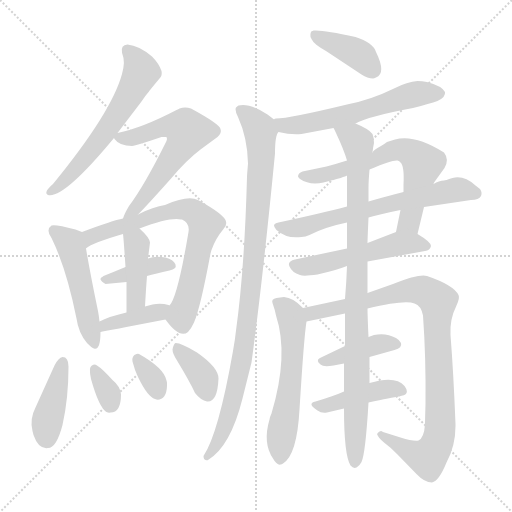
t = 0.00 s
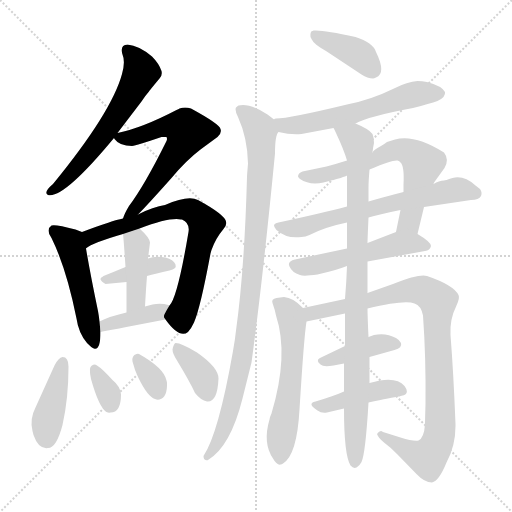
t = 3.10 s
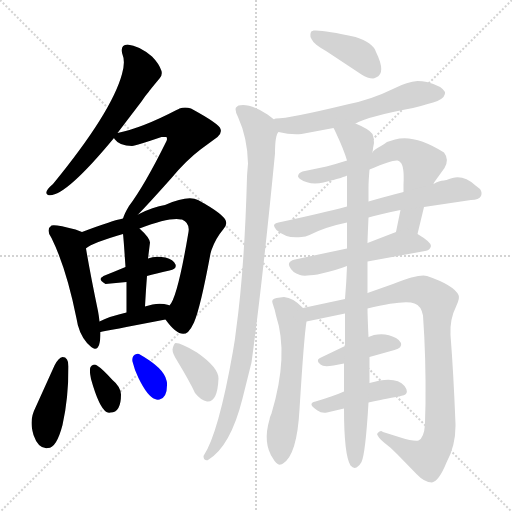
t = 6.19 s
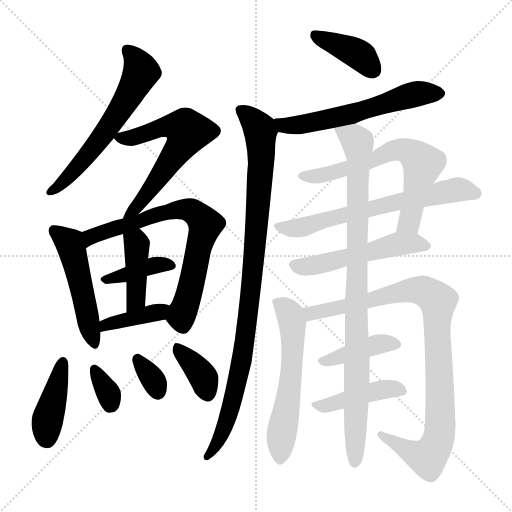
t = 9.29 s
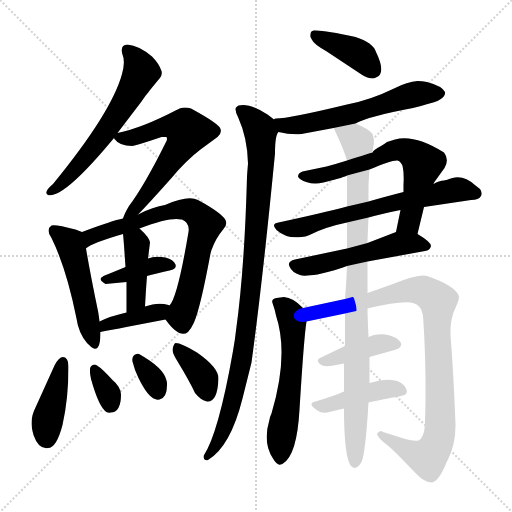
t = 12.38 s
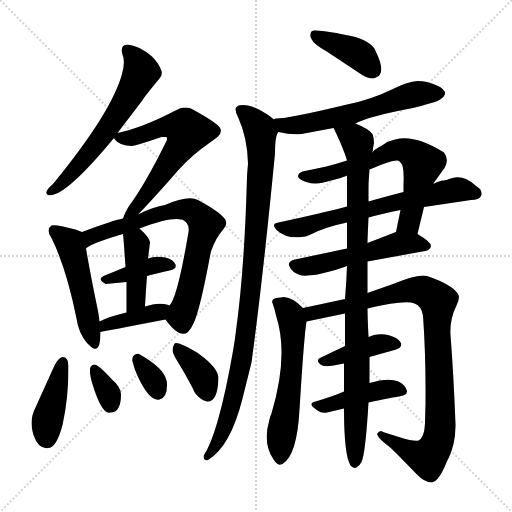
t = 15.48 s

The animated SVG that drew these frames (rendered in a browser with its animation timeline set to each time). Animation: 22 CSS @keyframes rules; one cycle of 15.48 s.

<svg version="1.1" viewBox="0 0 1024 1024" xmlns="http://www.w3.org/2000/svg">
  <g stroke="lightgray" stroke-dasharray="1,1" stroke-width="1" transform="scale(4, 4)">
    <line x1="0" y1="0" x2="256" y2="256"></line>
    <line x1="256" y1="0" x2="0" y2="256"></line>
    <line x1="128" y1="0" x2="128" y2="256"></line>
    <line x1="0" y1="128" x2="256" y2="128"></line>
  </g>
<g transform="scale(1, -1) translate(0, -900)">
   <style type="text/css">
    @keyframes keyframes0 {
      from {
       stroke: blue;
       stroke-dashoffset: 613;
       stroke-width: 128;
       }
       67% {
       animation-timing-function: step-end;
       stroke: blue;
       stroke-dashoffset: 0;
       stroke-width: 128;
       }
       to {
       stroke: black;
       stroke-width: 1024;
       }
       }
       #make-me-a-hanzi-animation-0 {
         animation: keyframes0 0.748861s both;
         animation-delay: 0.000000s;
         animation-timing-function: linear;
       }
    @keyframes keyframes1 {
      from {
       stroke: blue;
       stroke-dashoffset: 614;
       stroke-width: 128;
       }
       67% {
       animation-timing-function: step-end;
       stroke: blue;
       stroke-dashoffset: 0;
       stroke-width: 128;
       }
       to {
       stroke: black;
       stroke-width: 1024;
       }
       }
       #make-me-a-hanzi-animation-1 {
         animation: keyframes1 0.749674s both;
         animation-delay: 0.748861s;
         animation-timing-function: linear;
       }
    @keyframes keyframes2 {
      from {
       stroke: blue;
       stroke-dashoffset: 506;
       stroke-width: 128;
       }
       62% {
       animation-timing-function: step-end;
       stroke: blue;
       stroke-dashoffset: 0;
       stroke-width: 128;
       }
       to {
       stroke: black;
       stroke-width: 1024;
       }
       }
       #make-me-a-hanzi-animation-2 {
         animation: keyframes2 0.661784s both;
         animation-delay: 1.498535s;
         animation-timing-function: linear;
       }
    @keyframes keyframes3 {
      from {
       stroke: blue;
       stroke-dashoffset: 732;
       stroke-width: 128;
       }
       70% {
       animation-timing-function: step-end;
       stroke: blue;
       stroke-dashoffset: 0;
       stroke-width: 128;
       }
       to {
       stroke: black;
       stroke-width: 1024;
       }
       }
       #make-me-a-hanzi-animation-3 {
         animation: keyframes3 0.845703s both;
         animation-delay: 2.160319s;
         animation-timing-function: linear;
       }
    @keyframes keyframes4 {
      from {
       stroke: blue;
       stroke-dashoffset: 388;
       stroke-width: 128;
       }
       56% {
       animation-timing-function: step-end;
       stroke: blue;
       stroke-dashoffset: 0;
       stroke-width: 128;
       }
       to {
       stroke: black;
       stroke-width: 1024;
       }
       }
       #make-me-a-hanzi-animation-4 {
         animation: keyframes4 0.565755s both;
         animation-delay: 3.006022s;
         animation-timing-function: linear;
       }
    @keyframes keyframes5 {
      from {
       stroke: blue;
       stroke-dashoffset: 417;
       stroke-width: 128;
       }
       58% {
       animation-timing-function: step-end;
       stroke: blue;
       stroke-dashoffset: 0;
       stroke-width: 128;
       }
       to {
       stroke: black;
       stroke-width: 1024;
       }
       }
       #make-me-a-hanzi-animation-5 {
         animation: keyframes5 0.589355s both;
         animation-delay: 3.571777s;
         animation-timing-function: linear;
       }
    @keyframes keyframes6 {
      from {
       stroke: blue;
       stroke-dashoffset: 396;
       stroke-width: 128;
       }
       56% {
       animation-timing-function: step-end;
       stroke: blue;
       stroke-dashoffset: 0;
       stroke-width: 128;
       }
       to {
       stroke: black;
       stroke-width: 1024;
       }
       }
       #make-me-a-hanzi-animation-6 {
         animation: keyframes6 0.572266s both;
         animation-delay: 4.161133s;
         animation-timing-function: linear;
       }
    @keyframes keyframes7 {
      from {
       stroke: blue;
       stroke-dashoffset: 412;
       stroke-width: 128;
       }
       57% {
       animation-timing-function: step-end;
       stroke: blue;
       stroke-dashoffset: 0;
       stroke-width: 128;
       }
       to {
       stroke: black;
       stroke-width: 1024;
       }
       }
       #make-me-a-hanzi-animation-7 {
         animation: keyframes7 0.585286s both;
         animation-delay: 4.733398s;
         animation-timing-function: linear;
       }
    @keyframes keyframes8 {
      from {
       stroke: blue;
       stroke-dashoffset: 339;
       stroke-width: 128;
       }
       52% {
       animation-timing-function: step-end;
       stroke: blue;
       stroke-dashoffset: 0;
       stroke-width: 128;
       }
       to {
       stroke: black;
       stroke-width: 1024;
       }
       }
       #make-me-a-hanzi-animation-8 {
         animation: keyframes8 0.525879s both;
         animation-delay: 5.318685s;
         animation-timing-function: linear;
       }
    @keyframes keyframes9 {
      from {
       stroke: blue;
       stroke-dashoffset: 333;
       stroke-width: 128;
       }
       52% {
       animation-timing-function: step-end;
       stroke: blue;
       stroke-dashoffset: 0;
       stroke-width: 128;
       }
       to {
       stroke: black;
       stroke-width: 1024;
       }
       }
       #make-me-a-hanzi-animation-9 {
         animation: keyframes9 0.520996s both;
         animation-delay: 5.844564s;
         animation-timing-function: linear;
       }
    @keyframes keyframes10 {
      from {
       stroke: blue;
       stroke-dashoffset: 369;
       stroke-width: 128;
       }
       55% {
       animation-timing-function: step-end;
       stroke: blue;
       stroke-dashoffset: 0;
       stroke-width: 128;
       }
       to {
       stroke: black;
       stroke-width: 1024;
       }
       }
       #make-me-a-hanzi-animation-10 {
         animation: keyframes10 0.550293s both;
         animation-delay: 6.365560s;
         animation-timing-function: linear;
       }
    @keyframes keyframes11 {
      from {
       stroke: blue;
       stroke-dashoffset: 396;
       stroke-width: 128;
       }
       56% {
       animation-timing-function: step-end;
       stroke: blue;
       stroke-dashoffset: 0;
       stroke-width: 128;
       }
       to {
       stroke: black;
       stroke-width: 1024;
       }
       }
       #make-me-a-hanzi-animation-11 {
         animation: keyframes11 0.572266s both;
         animation-delay: 6.915853s;
         animation-timing-function: linear;
       }
    @keyframes keyframes12 {
      from {
       stroke: blue;
       stroke-dashoffset: 593;
       stroke-width: 128;
       }
       66% {
       animation-timing-function: step-end;
       stroke: blue;
       stroke-dashoffset: 0;
       stroke-width: 128;
       }
       to {
       stroke: black;
       stroke-width: 1024;
       }
       }
       #make-me-a-hanzi-animation-12 {
         animation: keyframes12 0.732585s both;
         animation-delay: 7.488118s;
         animation-timing-function: linear;
       }
    @keyframes keyframes13 {
      from {
       stroke: blue;
       stroke-dashoffset: 984;
       stroke-width: 128;
       }
       76% {
       animation-timing-function: step-end;
       stroke: blue;
       stroke-dashoffset: 0;
       stroke-width: 128;
       }
       to {
       stroke: black;
       stroke-width: 1024;
       }
       }
       #make-me-a-hanzi-animation-13 {
         animation: keyframes13 1.050781s both;
         animation-delay: 8.220703s;
         animation-timing-function: linear;
       }
    @keyframes keyframes14 {
      from {
       stroke: blue;
       stroke-dashoffset: 660;
       stroke-width: 128;
       }
       68% {
       animation-timing-function: step-end;
       stroke: blue;
       stroke-dashoffset: 0;
       stroke-width: 128;
       }
       to {
       stroke: black;
       stroke-width: 1024;
       }
       }
       #make-me-a-hanzi-animation-14 {
         animation: keyframes14 0.787109s both;
         animation-delay: 9.271484s;
         animation-timing-function: linear;
       }
    @keyframes keyframes15 {
      from {
       stroke: blue;
       stroke-dashoffset: 659;
       stroke-width: 128;
       }
       68% {
       animation-timing-function: step-end;
       stroke: blue;
       stroke-dashoffset: 0;
       stroke-width: 128;
       }
       to {
       stroke: black;
       stroke-width: 1024;
       }
       }
       #make-me-a-hanzi-animation-15 {
         animation: keyframes15 0.786296s both;
         animation-delay: 10.058594s;
         animation-timing-function: linear;
       }
    @keyframes keyframes16 {
      from {
       stroke: blue;
       stroke-dashoffset: 528;
       stroke-width: 128;
       }
       63% {
       animation-timing-function: step-end;
       stroke: blue;
       stroke-dashoffset: 0;
       stroke-width: 128;
       }
       to {
       stroke: black;
       stroke-width: 1024;
       }
       }
       #make-me-a-hanzi-animation-16 {
         animation: keyframes16 0.679688s both;
         animation-delay: 10.844889s;
         animation-timing-function: linear;
       }
    @keyframes keyframes17 {
      from {
       stroke: blue;
       stroke-dashoffset: 578;
       stroke-width: 128;
       }
       65% {
       animation-timing-function: step-end;
       stroke: blue;
       stroke-dashoffset: 0;
       stroke-width: 128;
       }
       to {
       stroke: black;
       stroke-width: 1024;
       }
       }
       #make-me-a-hanzi-animation-17 {
         animation: keyframes17 0.720378s both;
         animation-delay: 11.524577s;
         animation-timing-function: linear;
       }
    @keyframes keyframes18 {
      from {
       stroke: blue;
       stroke-dashoffset: 957;
       stroke-width: 128;
       }
       76% {
       animation-timing-function: step-end;
       stroke: blue;
       stroke-dashoffset: 0;
       stroke-width: 128;
       }
       to {
       stroke: black;
       stroke-width: 1024;
       }
       }
       #make-me-a-hanzi-animation-18 {
         animation: keyframes18 1.028809s both;
         animation-delay: 12.244954s;
         animation-timing-function: linear;
       }
    @keyframes keyframes19 {
      from {
       stroke: blue;
       stroke-dashoffset: 408;
       stroke-width: 128;
       }
       57% {
       animation-timing-function: step-end;
       stroke: blue;
       stroke-dashoffset: 0;
       stroke-width: 128;
       }
       to {
       stroke: black;
       stroke-width: 1024;
       }
       }
       #make-me-a-hanzi-animation-19 {
         animation: keyframes19 0.582031s both;
         animation-delay: 13.273763s;
         animation-timing-function: linear;
       }
    @keyframes keyframes20 {
      from {
       stroke: blue;
       stroke-dashoffset: 433;
       stroke-width: 128;
       }
       58% {
       animation-timing-function: step-end;
       stroke: blue;
       stroke-dashoffset: 0;
       stroke-width: 128;
       }
       to {
       stroke: black;
       stroke-width: 1024;
       }
       }
       #make-me-a-hanzi-animation-20 {
         animation: keyframes20 0.602376s both;
         animation-delay: 13.855794s;
         animation-timing-function: linear;
       }
    @keyframes keyframes21 {
      from {
       stroke: blue;
       stroke-dashoffset: 942;
       stroke-width: 128;
       }
       75% {
       animation-timing-function: step-end;
       stroke: blue;
       stroke-dashoffset: 0;
       stroke-width: 128;
       }
       to {
       stroke: black;
       stroke-width: 1024;
       }
       }
       #make-me-a-hanzi-animation-21 {
         animation: keyframes21 1.016602s both;
         animation-delay: 14.458171s;
         animation-timing-function: linear;
       }
</style>
<path d="M 235.0 634.0 L 283.0 697.0 Q 290.0 708.0 298.0 717.0 Q 299.0 719.0 319.0 743.0 Q 325.0 749.0 323.0 758.0 Q 318.0 773.0 304.0 787.0 Q 278.0 809.0 255.0 811.0 Q 241.0 810.0 244.0 795.0 Q 244.0 794.0 245.0 791.0 Q 251.0 777.0 244.0 752.0 Q 223.0 675.0 106.0 532.0 Q 86.0 515.0 96.0 510.0 Q 127.0 502.0 228.0 624.0 L 235.0 634.0 Z" fill="lightgray"></path> 
<path d="M 264.0 608.0 Q 273.0 609.0 323.0 626.0 L 333.0 626.0 Q 335.0 622.0 333.0 618.0 Q 289.0 529.0 258.0 488.0 Q 249.0 473.0 246.0 463.0 C 235.0 435.0 255.0 449.0 276.0 471.0 Q 294.0 489.0 343.0 544.0 Q 372.0 579.0 401.0 601.0 L 435.0 626.0 Q 444.0 634.0 441.0 642.0 Q 439.0 652.0 382.0 683.0 Q 370.0 687.0 359.0 683.0 Q 357.0 682.0 353.0 680.0 Q 284.0 644.0 235.0 634.0 C 222.0 631.0 222.0 631.0 228.0 624.0 L 229.0 622.0 Q 239.0 608.0 264.0 608.0 Z" fill="lightgray"></path> 
<path d="M 164.0 436.0 Q 160.0 438.0 151.0 441.0 Q 110.0 452.0 103.0 449.0 Q 91.0 441.0 103.0 424.0 Q 133.0 363.0 153.0 263.0 Q 157.0 234.0 174.0 214.0 Q 184.0 204.0 188.0 203.0 Q 201.0 199.0 201.0 236.0 L 199.0 257.0 Q 198.0 267.0 196.0 278.0 Q 180.0 355.0 172.0 403.0 C 167.0 433.0 167.0 435.0 164.0 436.0 Z" fill="lightgray"></path> 
<path d="M 246.0 463.0 Q 225.0 459.0 164.0 436.0 C 136.0 426.0 146.0 387.0 172.0 403.0 Q 172.0 404.0 173.0 404.0 Q 184.0 414.0 246.0 432.0 L 279.0 443.0 Q 340.0 466.0 362.0 461.0 L 364.0 461.0 Q 380.0 454.0 377.0 436.0 Q 355.0 305.0 339.0 289.0 C 326.0 267.0 326.0 267.0 331.0 261.0 Q 359.0 222.0 376.0 236.0 Q 382.0 242.0 388.0 255.0 Q 401.0 285.0 421.0 393.0 L 423.0 400.0 Q 431.0 423.0 447.0 442.0 Q 454.0 449.0 452.0 457.0 Q 449.0 471.0 396.0 500.0 Q 376.0 510.0 330.0 490.0 Q 307.0 487.0 276.0 471.0 L 246.0 463.0 Z" fill="lightgray"></path> 
<path d="M 294.0 348.0 Q 311.0 353.0 339.0 359.0 Q 354.0 362.0 351.0 371.0 Q 347.0 381.0 331.0 385.0 Q 310.0 389.0 296.0 383.0 L 251.0 366.0 Q 227.0 356.0 207.0 348.0 Q 206.0 348.0 206.0 347.0 Q 194.0 342.0 211.0 332.0 L 253.0 336.0 L 294.0 348.0 Z" fill="lightgray"></path> 
<path d="M 290.0 287.0 Q 292.0 323.0 294.0 348.0 L 296.0 383.0 L 300.0 415.0 Q 299.0 425.0 279.0 443.0 C 257.0 463.0 243.0 462.0 246.0 432.0 Q 247.0 426.0 251.0 366.0 L 253.0 336.0 Q 253.0 307.0 253.0 275.0 C 253.0 245.0 288.0 257.0 290.0 287.0 Z" fill="lightgray"></path> 
<path d="M 201.0 236.0 Q 211.0 238.0 331.0 261.0 C 360.0 267.0 367.0 279.0 339.0 289.0 Q 338.0 290.0 337.0 290.0 Q 322.0 294.0 305.0 291.0 L 290.0 287.0 L 253.0 275.0 Q 221.0 268.0 199.0 257.0 C 172.0 244.0 172.0 230.0 201.0 236.0 Z" fill="lightgray"></path> 
<path d="M 137.0 167.0 Q 137.0 186.0 125.0 186.0 Q 117.0 185.0 109.0 169.0 L 71.0 85.0 Q 59.0 62.0 65.0 38.0 L 67.0 30.0 Q 77.0 1.0 96.0 4.0 Q 113.0 4.0 125.0 50.0 Q 137.0 103.0 137.0 167.0 Z" fill="lightgray"></path> 
<path d="M 213.0 76.0 Q 217.0 74.0 221.0 75.0 Q 242.0 75.0 242.0 111.0 Q 241.0 127.0 225.0 140.0 Q 204.0 163.0 194.0 169.0 Q 192.0 171.0 188.0 171.0 Q 178.0 169.0 180.0 155.0 Q 180.0 153.0 182.0 142.0 Q 198.0 85.0 213.0 76.0 Z" fill="lightgray"></path> 
<path d="M 310.0 102.0 Q 314.0 100.0 319.0 101.0 Q 335.0 105.0 334.0 134.0 Q 334.0 136.0 333.0 139.0 Q 328.0 164.0 278.0 192.0 Q 276.0 193.0 273.0 192.0 Q 263.0 189.0 265.0 177.0 Q 269.0 160.0 277.0 144.0 Q 295.0 107.0 310.0 102.0 Z" fill="lightgray"></path> 
<path d="M 351.0 214.0 Q 347.0 212.0 345.0 201.0 Q 345.0 193.0 354.0 179.0 Q 380.0 136.0 390.0 114.0 Q 402.0 99.0 414.0 97.0 Q 435.0 95.0 437.0 143.0 Q 437.0 165.0 394.0 195.0 Q 363.0 214.0 351.0 214.0 Z" fill="lightgray"></path> 
<path d="M 652.0 798.0 L 723.0 751.0 Q 735.0 743.0 746.0 743.0 Q 748.0 743.0 752.0 745.0 Q 773.0 753.0 752.0 796.0 Q 746.0 815.0 711.0 826.0 Q 645.0 841.0 627.0 839.0 Q 625.0 838.0 624.0 838.0 Q 620.0 836.0 621.0 826.0 L 623.0 822.0 Q 627.0 812.0 652.0 798.0 Z" fill="lightgray"></path> 
<path d="M 711.0 653.0 Q 735.0 667.0 826.0 684.0 Q 860.0 693.0 875.0 698.0 Q 892.0 706.0 890.0 716.0 Q 884.0 728.0 854.0 736.0 Q 844.0 738.0 835.0 738.0 Q 815.0 737.0 788.0 723.0 Q 741.0 700.0 694.0 691.0 Q 578.0 663.0 552.0 663.0 Q 549.0 663.0 548.0 661.0 C 519.0 655.0 528.0 642.0 557.0 636.0 Q 582.0 630.0 603.0 632.0 L 667.0 644.0 L 711.0 653.0 Z" fill="lightgray"></path> 
<path d="M 548.0 661.0 Q 543.0 665.0 535.0 671.0 Q 498.0 695.0 477.0 689.0 Q 474.0 687.0 472.0 685.0 Q 469.0 680.0 476.0 666.0 Q 495.0 624.0 496.0 573.0 Q 494.0 549.0 494.0 546.0 Q 489.0 361.0 472.0 239.0 Q 470.0 220.0 466.0 198.0 Q 437.0 33.0 407.0 -12.0 Q 407.0 -19.0 411.0 -20.0 Q 415.0 -21.0 416.0 -20.0 Q 461.0 7.0 485.0 103.0 L 503.0 175.0 Q 525.0 336.0 550.0 593.0 Q 550.0 630.0 557.0 636.0 C 561.0 651.0 561.0 651.0 548.0 661.0 Z" fill="lightgray"></path> 
<path d="M 867.0 532.0 Q 868.0 536.0 871.0 539.0 L 889.0 564.0 Q 899.0 581.0 888.0 595.0 Q 829.0 632.0 790.0 621.0 L 774.0 616.0 Q 769.0 612.0 762.0 608.0 Q 746.0 600.0 745.0 595.0 C 745.0 595.0 723.0 588.0 694.0 579.0 Q 672.0 572.0 653.0 567.0 L 605.0 557.0 Q 596.0 554.0 596.0 547.0 Q 597.0 545.0 600.0 542.0 Q 619.0 529.0 647.0 535.0 Q 648.0 536.0 651.0 536.0 Q 690.0 546.0 694.0 549.0 L 739.0 561.0 Q 786.0 581.0 795.0 579.0 Q 799.0 578.0 801.0 575.0 Q 809.0 568.0 807.0 530.0 L 807.0 516.0 L 801.0 480.0 Q 794.0 446.0 792.0 436.0 C 786.0 407.0 828.0 403.0 835.0 432.0 Q 843.0 465.0 848.0 486.0 L 867.0 532.0 Z" fill="lightgray"></path> 
<path d="M 694.0 487.0 Q 645.0 474.0 557.0 455.0 Q 545.0 453.0 549.0 446.0 Q 550.0 444.0 553.0 440.0 Q 573.0 422.0 603.0 426.0 Q 611.0 426.0 619.0 430.0 Q 650.0 446.0 694.0 455.0 L 737.0 465.0 Q 756.0 471.0 801.0 480.0 L 848.0 486.0 L 942.0 500.0 Q 958.0 500.0 962.0 508.0 Q 965.0 515.0 960.0 522.0 L 951.0 529.0 Q 928.0 550.0 905.0 544.0 Q 890.0 539.0 888.0 539.0 Q 878.0 539.0 867.0 532.0 L 807.0 516.0 Q 768.0 506.0 737.0 497.0 L 694.0 487.0 Z" fill="lightgray"></path> 
<path d="M 694.0 403.0 L 590.0 381.0 Q 574.0 377.0 579.0 367.0 Q 584.0 355.0 600.0 350.0 Q 607.0 347.0 635.0 351.0 Q 678.0 361.0 694.0 368.0 L 735.0 377.0 L 850.0 398.0 Q 860.0 399.0 862.0 408.0 Q 862.0 416.0 835.0 432.0 C 814.0 445.0 814.0 445.0 792.0 436.0 L 735.0 414.0 L 694.0 403.0 Z" fill="lightgray"></path> 
<path d="M 606.0 284.0 Q 586.0 305.0 568.0 306.0 L 553.0 304.0 Q 542.0 302.0 545.0 294.0 Q 550.0 280.0 552.0 269.0 Q 578.0 190.0 543.0 73.0 Q 540.0 67.0 539.0 61.0 Q 525.0 14.0 546.0 -17.0 Q 554.0 -31.0 561.0 -29.0 Q 564.0 -29.0 566.0 -27.0 Q 594.0 -10.0 599.0 81.0 Q 608.0 227.0 613.0 257.0 C 615.0 275.0 615.0 275.0 606.0 284.0 Z" fill="lightgray"></path> 
<path d="M 690.0 302.0 L 606.0 284.0 C 577.0 278.0 584.0 251.0 613.0 257.0 L 690.0 273.0 L 735.0 283.0 Q 810.0 301.0 829.0 293.0 Q 842.0 289.0 846.0 269.0 Q 852.0 185.0 851.0 92.0 Q 850.0 56.0 850.0 51.0 Q 848.0 24.0 837.0 19.0 Q 827.0 17.0 801.0 25.0 L 766.0 36.0 Q 763.0 38.0 762.0 38.0 Q 758.0 38.0 754.0 32.0 Q 756.0 25.0 768.0 15.0 Q 783.0 4.0 795.0 -9.0 L 833.0 -48.0 Q 849.0 -65.0 864.0 -65.0 Q 878.0 -62.0 893.0 -25.0 Q 911.0 8.0 911.0 48.0 L 911.0 52.0 Q 907.0 154.0 901.0 230.0 Q 899.0 261.0 913.0 289.0 Q 920.0 304.0 917.0 310.0 Q 907.0 330.0 854.0 348.0 Q 839.0 353.0 786.0 332.0 L 735.0 314.0 L 690.0 302.0 Z" fill="lightgray"></path> 
<path d="M 690.0 208.0 L 642.0 185.0 Q 633.0 182.0 637.0 175.0 L 641.0 171.0 Q 647.0 165.0 667.0 169.0 L 688.0 173.0 L 739.0 186.0 L 789.0 200.0 Q 805.0 204.0 802.0 214.0 Q 799.0 220.0 792.0 224.0 Q 772.0 235.0 748.0 230.0 L 737.0 226.0 L 690.0 208.0 Z" fill="lightgray"></path> 
<path d="M 688.0 117.0 Q 668.0 108.0 631.0 97.0 Q 613.0 93.0 635.0 79.0 Q 643.0 73.0 654.0 75.0 L 688.0 83.0 L 737.0 95.0 Q 784.0 105.0 798.0 107.0 Q 799.0 107.0 801.0 108.0 Q 817.0 110.0 813.0 121.0 Q 812.0 124.0 809.0 128.0 Q 791.0 150.0 739.0 134.0 L 688.0 117.0 Z" fill="lightgray"></path> 
<path d="M 745.0 595.0 Q 746.0 605.0 748.0 614.0 Q 748.0 624.0 745.0 632.0 Q 738.0 642.0 711.0 653.0 C 684.0 666.0 654.0 671.0 667.0 644.0 Q 669.0 641.0 672.0 634.0 Q 688.0 600.0 694.0 579.0 L 694.0 549.0 L 694.0 487.0 L 694.0 455.0 Q 694.0 410.0 694.0 403.0 L 694.0 368.0 Q 693.0 338.0 690.0 302.0 L 690.0 273.0 Q 690.0 246.0 690.0 208.0 L 688.0 173.0 Q 688.0 148.0 688.0 117.0 L 688.0 83.0 Q 688.0 -10.0 701.0 -31.0 Q 707.0 -38.0 713.0 -35.0 Q 719.0 -32.0 723.0 -24.0 Q 731.0 -7.0 737.0 95.0 L 739.0 134.0 L 739.0 186.0 L 737.0 226.0 Q 735.0 268.0 735.0 283.0 L 735.0 314.0 L 735.0 377.0 L 735.0 414.0 Q 735.0 420.0 737.0 465.0 L 737.0 497.0 Q 737.0 510.0 737.0 525.0 Q 737.0 537.0 739.0 561.0 L 745.0 595.0 Z" fill="lightgray"></path> 
      <clipPath id="make-me-a-hanzi-clip-0">
      <path d="M 235.0 634.0 L 283.0 697.0 Q 290.0 708.0 298.0 717.0 Q 299.0 719.0 319.0 743.0 Q 325.0 749.0 323.0 758.0 Q 318.0 773.0 304.0 787.0 Q 278.0 809.0 255.0 811.0 Q 241.0 810.0 244.0 795.0 Q 244.0 794.0 245.0 791.0 Q 251.0 777.0 244.0 752.0 Q 223.0 675.0 106.0 532.0 Q 86.0 515.0 96.0 510.0 Q 127.0 502.0 228.0 624.0 L 235.0 634.0 Z" fill="lightgray"></path>
      </clipPath>
      <path clip-path="url(#make-me-a-hanzi-clip-0)" d="M 254.0 800.0 L 279.0 767.0 L 278.0 746.0 L 205.0 625.0 L 147.0 557.0 L 99.0 515.0 " fill="none" id="make-me-a-hanzi-animation-0" stroke-dasharray="485 970" stroke-linecap="round"></path>

      <clipPath id="make-me-a-hanzi-clip-1">
      <path d="M 264.0 608.0 Q 273.0 609.0 323.0 626.0 L 333.0 626.0 Q 335.0 622.0 333.0 618.0 Q 289.0 529.0 258.0 488.0 Q 249.0 473.0 246.0 463.0 C 235.0 435.0 255.0 449.0 276.0 471.0 Q 294.0 489.0 343.0 544.0 Q 372.0 579.0 401.0 601.0 L 435.0 626.0 Q 444.0 634.0 441.0 642.0 Q 439.0 652.0 382.0 683.0 Q 370.0 687.0 359.0 683.0 Q 357.0 682.0 353.0 680.0 Q 284.0 644.0 235.0 634.0 C 222.0 631.0 222.0 631.0 228.0 624.0 L 229.0 622.0 Q 239.0 608.0 264.0 608.0 Z" fill="lightgray"></path>
      </clipPath>
      <path clip-path="url(#make-me-a-hanzi-clip-1)" d="M 235.0 626.0 L 264.0 624.0 L 337.0 649.0 L 359.0 647.0 L 376.0 637.0 L 311.0 534.0 L 253.0 467.0 " fill="none" id="make-me-a-hanzi-animation-1" stroke-dasharray="486 972" stroke-linecap="round"></path>

      <clipPath id="make-me-a-hanzi-clip-2">
      <path d="M 164.0 436.0 Q 160.0 438.0 151.0 441.0 Q 110.0 452.0 103.0 449.0 Q 91.0 441.0 103.0 424.0 Q 133.0 363.0 153.0 263.0 Q 157.0 234.0 174.0 214.0 Q 184.0 204.0 188.0 203.0 Q 201.0 199.0 201.0 236.0 L 199.0 257.0 Q 198.0 267.0 196.0 278.0 Q 180.0 355.0 172.0 403.0 C 167.0 433.0 167.0 435.0 164.0 436.0 Z" fill="lightgray"></path>
      </clipPath>
      <path clip-path="url(#make-me-a-hanzi-clip-2)" d="M 107.0 440.0 L 140.0 413.0 L 190.0 212.0 " fill="none" id="make-me-a-hanzi-animation-2" stroke-dasharray="378 756" stroke-linecap="round"></path>

      <clipPath id="make-me-a-hanzi-clip-3">
      <path d="M 246.0 463.0 Q 225.0 459.0 164.0 436.0 C 136.0 426.0 146.0 387.0 172.0 403.0 Q 172.0 404.0 173.0 404.0 Q 184.0 414.0 246.0 432.0 L 279.0 443.0 Q 340.0 466.0 362.0 461.0 L 364.0 461.0 Q 380.0 454.0 377.0 436.0 Q 355.0 305.0 339.0 289.0 C 326.0 267.0 326.0 267.0 331.0 261.0 Q 359.0 222.0 376.0 236.0 Q 382.0 242.0 388.0 255.0 Q 401.0 285.0 421.0 393.0 L 423.0 400.0 Q 431.0 423.0 447.0 442.0 Q 454.0 449.0 452.0 457.0 Q 449.0 471.0 396.0 500.0 Q 376.0 510.0 330.0 490.0 Q 307.0 487.0 276.0 471.0 L 246.0 463.0 Z" fill="lightgray"></path>
      </clipPath>
      <path clip-path="url(#make-me-a-hanzi-clip-3)" d="M 174.0 410.0 L 182.0 427.0 L 196.0 433.0 L 327.0 474.0 L 372.0 481.0 L 393.0 472.0 L 410.0 451.0 L 382.0 326.0 L 362.0 267.0 L 366.0 249.0 " fill="none" id="make-me-a-hanzi-animation-3" stroke-dasharray="604 1208" stroke-linecap="round"></path>

      <clipPath id="make-me-a-hanzi-clip-4">
      <path d="M 294.0 348.0 Q 311.0 353.0 339.0 359.0 Q 354.0 362.0 351.0 371.0 Q 347.0 381.0 331.0 385.0 Q 310.0 389.0 296.0 383.0 L 251.0 366.0 Q 227.0 356.0 207.0 348.0 Q 206.0 348.0 206.0 347.0 Q 194.0 342.0 211.0 332.0 L 253.0 336.0 L 294.0 348.0 Z" fill="lightgray"></path>
      </clipPath>
      <path clip-path="url(#make-me-a-hanzi-clip-4)" d="M 213.0 341.0 L 306.0 369.0 L 341.0 369.0 " fill="none" id="make-me-a-hanzi-animation-4" stroke-dasharray="260 520" stroke-linecap="round"></path>

      <clipPath id="make-me-a-hanzi-clip-5">
      <path d="M 290.0 287.0 Q 292.0 323.0 294.0 348.0 L 296.0 383.0 L 300.0 415.0 Q 299.0 425.0 279.0 443.0 C 257.0 463.0 243.0 462.0 246.0 432.0 Q 247.0 426.0 251.0 366.0 L 253.0 336.0 Q 253.0 307.0 253.0 275.0 C 253.0 245.0 288.0 257.0 290.0 287.0 Z" fill="lightgray"></path>
      </clipPath>
      <path clip-path="url(#make-me-a-hanzi-clip-5)" d="M 253.0 430.0 L 274.0 412.0 L 272.0 313.0 L 267.0 294.0 L 257.0 283.0 " fill="none" id="make-me-a-hanzi-animation-5" stroke-dasharray="289 578" stroke-linecap="round"></path>

      <clipPath id="make-me-a-hanzi-clip-6">
      <path d="M 201.0 236.0 Q 211.0 238.0 331.0 261.0 C 360.0 267.0 367.0 279.0 339.0 289.0 Q 338.0 290.0 337.0 290.0 Q 322.0 294.0 305.0 291.0 L 290.0 287.0 L 253.0 275.0 Q 221.0 268.0 199.0 257.0 C 172.0 244.0 172.0 230.0 201.0 236.0 Z" fill="lightgray"></path>
      </clipPath>
      <path clip-path="url(#make-me-a-hanzi-clip-6)" d="M 202.0 241.0 L 221.0 253.0 L 335.0 283.0 " fill="none" id="make-me-a-hanzi-animation-6" stroke-dasharray="268 536" stroke-linecap="round"></path>

      <clipPath id="make-me-a-hanzi-clip-7">
      <path d="M 137.0 167.0 Q 137.0 186.0 125.0 186.0 Q 117.0 185.0 109.0 169.0 L 71.0 85.0 Q 59.0 62.0 65.0 38.0 L 67.0 30.0 Q 77.0 1.0 96.0 4.0 Q 113.0 4.0 125.0 50.0 Q 137.0 103.0 137.0 167.0 Z" fill="lightgray"></path>
      </clipPath>
      <path clip-path="url(#make-me-a-hanzi-clip-7)" d="M 126.0 176.0 L 94.0 58.0 L 94.0 24.0 " fill="none" id="make-me-a-hanzi-animation-7" stroke-dasharray="284 568" stroke-linecap="round"></path>

      <clipPath id="make-me-a-hanzi-clip-8">
      <path d="M 213.0 76.0 Q 217.0 74.0 221.0 75.0 Q 242.0 75.0 242.0 111.0 Q 241.0 127.0 225.0 140.0 Q 204.0 163.0 194.0 169.0 Q 192.0 171.0 188.0 171.0 Q 178.0 169.0 180.0 155.0 Q 180.0 153.0 182.0 142.0 Q 198.0 85.0 213.0 76.0 Z" fill="lightgray"></path>
      </clipPath>
      <path clip-path="url(#make-me-a-hanzi-clip-8)" d="M 189.0 163.0 L 217.0 114.0 L 219.0 88.0 " fill="none" id="make-me-a-hanzi-animation-8" stroke-dasharray="211 422" stroke-linecap="round"></path>

      <clipPath id="make-me-a-hanzi-clip-9">
      <path d="M 310.0 102.0 Q 314.0 100.0 319.0 101.0 Q 335.0 105.0 334.0 134.0 Q 334.0 136.0 333.0 139.0 Q 328.0 164.0 278.0 192.0 Q 276.0 193.0 273.0 192.0 Q 263.0 189.0 265.0 177.0 Q 269.0 160.0 277.0 144.0 Q 295.0 107.0 310.0 102.0 Z" fill="lightgray"></path>
      </clipPath>
      <path clip-path="url(#make-me-a-hanzi-clip-9)" d="M 276.0 181.0 L 306.0 141.0 L 316.0 116.0 " fill="none" id="make-me-a-hanzi-animation-9" stroke-dasharray="205 410" stroke-linecap="round"></path>

      <clipPath id="make-me-a-hanzi-clip-10">
      <path d="M 351.0 214.0 Q 347.0 212.0 345.0 201.0 Q 345.0 193.0 354.0 179.0 Q 380.0 136.0 390.0 114.0 Q 402.0 99.0 414.0 97.0 Q 435.0 95.0 437.0 143.0 Q 437.0 165.0 394.0 195.0 Q 363.0 214.0 351.0 214.0 Z" fill="lightgray"></path>
      </clipPath>
      <path clip-path="url(#make-me-a-hanzi-clip-10)" d="M 354.0 205.0 L 404.0 149.0 L 415.0 113.0 " fill="none" id="make-me-a-hanzi-animation-10" stroke-dasharray="241 482" stroke-linecap="round"></path>

      <clipPath id="make-me-a-hanzi-clip-11">
      <path d="M 652.0 798.0 L 723.0 751.0 Q 735.0 743.0 746.0 743.0 Q 748.0 743.0 752.0 745.0 Q 773.0 753.0 752.0 796.0 Q 746.0 815.0 711.0 826.0 Q 645.0 841.0 627.0 839.0 Q 625.0 838.0 624.0 838.0 Q 620.0 836.0 621.0 826.0 L 623.0 822.0 Q 627.0 812.0 652.0 798.0 Z" fill="lightgray"></path>
      </clipPath>
      <path clip-path="url(#make-me-a-hanzi-clip-11)" d="M 628.0 831.0 L 718.0 791.0 L 746.0 760.0 " fill="none" id="make-me-a-hanzi-animation-11" stroke-dasharray="268 536" stroke-linecap="round"></path>

      <clipPath id="make-me-a-hanzi-clip-12">
      <path d="M 711.0 653.0 Q 735.0 667.0 826.0 684.0 Q 860.0 693.0 875.0 698.0 Q 892.0 706.0 890.0 716.0 Q 884.0 728.0 854.0 736.0 Q 844.0 738.0 835.0 738.0 Q 815.0 737.0 788.0 723.0 Q 741.0 700.0 694.0 691.0 Q 578.0 663.0 552.0 663.0 Q 549.0 663.0 548.0 661.0 C 519.0 655.0 528.0 642.0 557.0 636.0 Q 582.0 630.0 603.0 632.0 L 667.0 644.0 L 711.0 653.0 Z" fill="lightgray"></path>
      </clipPath>
      <path clip-path="url(#make-me-a-hanzi-clip-12)" d="M 553.0 656.0 L 569.0 648.0 L 606.0 651.0 L 700.0 671.0 L 833.0 712.0 L 880.0 714.0 " fill="none" id="make-me-a-hanzi-animation-12" stroke-dasharray="465 930" stroke-linecap="round"></path>

      <clipPath id="make-me-a-hanzi-clip-13">
      <path d="M 548.0 661.0 Q 543.0 665.0 535.0 671.0 Q 498.0 695.0 477.0 689.0 Q 474.0 687.0 472.0 685.0 Q 469.0 680.0 476.0 666.0 Q 495.0 624.0 496.0 573.0 Q 494.0 549.0 494.0 546.0 Q 489.0 361.0 472.0 239.0 Q 470.0 220.0 466.0 198.0 Q 437.0 33.0 407.0 -12.0 Q 407.0 -19.0 411.0 -20.0 Q 415.0 -21.0 416.0 -20.0 Q 461.0 7.0 485.0 103.0 L 503.0 175.0 Q 525.0 336.0 550.0 593.0 Q 550.0 630.0 557.0 636.0 C 561.0 651.0 561.0 651.0 548.0 661.0 Z" fill="lightgray"></path>
      </clipPath>
      <path clip-path="url(#make-me-a-hanzi-clip-13)" d="M 479.0 681.0 L 512.0 652.0 L 522.0 626.0 L 508.0 378.0 L 490.0 221.0 L 473.0 129.0 L 444.0 31.0 L 414.0 -14.0 " fill="none" id="make-me-a-hanzi-animation-13" stroke-dasharray="856 1712" stroke-linecap="round"></path>

      <clipPath id="make-me-a-hanzi-clip-14">
      <path d="M 867.0 532.0 Q 868.0 536.0 871.0 539.0 L 889.0 564.0 Q 899.0 581.0 888.0 595.0 Q 829.0 632.0 790.0 621.0 L 774.0 616.0 Q 769.0 612.0 762.0 608.0 Q 746.0 600.0 745.0 595.0 C 745.0 595.0 723.0 588.0 694.0 579.0 Q 672.0 572.0 653.0 567.0 L 605.0 557.0 Q 596.0 554.0 596.0 547.0 Q 597.0 545.0 600.0 542.0 Q 619.0 529.0 647.0 535.0 Q 648.0 536.0 651.0 536.0 Q 690.0 546.0 694.0 549.0 L 739.0 561.0 Q 786.0 581.0 795.0 579.0 Q 799.0 578.0 801.0 575.0 Q 809.0 568.0 807.0 530.0 L 807.0 516.0 L 801.0 480.0 Q 794.0 446.0 792.0 436.0 C 786.0 407.0 828.0 403.0 835.0 432.0 Q 843.0 465.0 848.0 486.0 L 867.0 532.0 Z" fill="lightgray"></path>
      </clipPath>
      <path clip-path="url(#make-me-a-hanzi-clip-14)" d="M 604.0 549.0 L 659.0 551.0 L 745.0 578.0 L 784.0 598.0 L 817.0 597.0 L 845.0 573.0 L 820.0 460.0 L 800.0 439.0 " fill="none" id="make-me-a-hanzi-animation-14" stroke-dasharray="532 1064" stroke-linecap="round"></path>

      <clipPath id="make-me-a-hanzi-clip-15">
      <path d="M 694.0 487.0 Q 645.0 474.0 557.0 455.0 Q 545.0 453.0 549.0 446.0 Q 550.0 444.0 553.0 440.0 Q 573.0 422.0 603.0 426.0 Q 611.0 426.0 619.0 430.0 Q 650.0 446.0 694.0 455.0 L 737.0 465.0 Q 756.0 471.0 801.0 480.0 L 848.0 486.0 L 942.0 500.0 Q 958.0 500.0 962.0 508.0 Q 965.0 515.0 960.0 522.0 L 951.0 529.0 Q 928.0 550.0 905.0 544.0 Q 890.0 539.0 888.0 539.0 Q 878.0 539.0 867.0 532.0 L 807.0 516.0 Q 768.0 506.0 737.0 497.0 L 694.0 487.0 Z" fill="lightgray"></path>
      </clipPath>
      <path clip-path="url(#make-me-a-hanzi-clip-15)" d="M 557.0 447.0 L 605.0 446.0 L 719.0 478.0 L 906.0 519.0 L 951.0 514.0 " fill="none" id="make-me-a-hanzi-animation-15" stroke-dasharray="531 1062" stroke-linecap="round"></path>

      <clipPath id="make-me-a-hanzi-clip-16">
      <path d="M 694.0 403.0 L 590.0 381.0 Q 574.0 377.0 579.0 367.0 Q 584.0 355.0 600.0 350.0 Q 607.0 347.0 635.0 351.0 Q 678.0 361.0 694.0 368.0 L 735.0 377.0 L 850.0 398.0 Q 860.0 399.0 862.0 408.0 Q 862.0 416.0 835.0 432.0 C 814.0 445.0 814.0 445.0 792.0 436.0 L 735.0 414.0 L 694.0 403.0 Z" fill="lightgray"></path>
      </clipPath>
      <path clip-path="url(#make-me-a-hanzi-clip-16)" d="M 588.0 371.0 L 606.0 366.0 L 641.0 371.0 L 793.0 412.0 L 834.0 414.0 L 852.0 407.0 " fill="none" id="make-me-a-hanzi-animation-16" stroke-dasharray="400 800" stroke-linecap="round"></path>

      <clipPath id="make-me-a-hanzi-clip-17">
      <path d="M 606.0 284.0 Q 586.0 305.0 568.0 306.0 L 553.0 304.0 Q 542.0 302.0 545.0 294.0 Q 550.0 280.0 552.0 269.0 Q 578.0 190.0 543.0 73.0 Q 540.0 67.0 539.0 61.0 Q 525.0 14.0 546.0 -17.0 Q 554.0 -31.0 561.0 -29.0 Q 564.0 -29.0 566.0 -27.0 Q 594.0 -10.0 599.0 81.0 Q 608.0 227.0 613.0 257.0 C 615.0 275.0 615.0 275.0 606.0 284.0 Z" fill="lightgray"></path>
      </clipPath>
      <path clip-path="url(#make-me-a-hanzi-clip-17)" d="M 559.0 291.0 L 581.0 270.0 L 586.0 232.0 L 582.0 138.0 L 563.0 32.0 L 560.0 -19.0 " fill="none" id="make-me-a-hanzi-animation-17" stroke-dasharray="450 900" stroke-linecap="round"></path>

      <clipPath id="make-me-a-hanzi-clip-18">
      <path d="M 690.0 302.0 L 606.0 284.0 C 577.0 278.0 584.0 251.0 613.0 257.0 L 690.0 273.0 L 735.0 283.0 Q 810.0 301.0 829.0 293.0 Q 842.0 289.0 846.0 269.0 Q 852.0 185.0 851.0 92.0 Q 850.0 56.0 850.0 51.0 Q 848.0 24.0 837.0 19.0 Q 827.0 17.0 801.0 25.0 L 766.0 36.0 Q 763.0 38.0 762.0 38.0 Q 758.0 38.0 754.0 32.0 Q 756.0 25.0 768.0 15.0 Q 783.0 4.0 795.0 -9.0 L 833.0 -48.0 Q 849.0 -65.0 864.0 -65.0 Q 878.0 -62.0 893.0 -25.0 Q 911.0 8.0 911.0 48.0 L 911.0 52.0 Q 907.0 154.0 901.0 230.0 Q 899.0 261.0 913.0 289.0 Q 920.0 304.0 917.0 310.0 Q 907.0 330.0 854.0 348.0 Q 839.0 353.0 786.0 332.0 L 735.0 314.0 L 690.0 302.0 Z" fill="lightgray"></path>
      </clipPath>
      <path clip-path="url(#make-me-a-hanzi-clip-18)" d="M 614.0 279.0 L 623.0 273.0 L 680.0 284.0 L 821.0 320.0 L 854.0 315.0 L 876.0 296.0 L 881.0 50.0 L 871.0 7.0 L 855.0 -16.0 L 827.0 -7.0 L 761.0 31.0 " fill="none" id="make-me-a-hanzi-animation-18" stroke-dasharray="829 1658" stroke-linecap="round"></path>

      <clipPath id="make-me-a-hanzi-clip-19">
      <path d="M 690.0 208.0 L 642.0 185.0 Q 633.0 182.0 637.0 175.0 L 641.0 171.0 Q 647.0 165.0 667.0 169.0 L 688.0 173.0 L 739.0 186.0 L 789.0 200.0 Q 805.0 204.0 802.0 214.0 Q 799.0 220.0 792.0 224.0 Q 772.0 235.0 748.0 230.0 L 737.0 226.0 L 690.0 208.0 Z" fill="lightgray"></path>
      </clipPath>
      <path clip-path="url(#make-me-a-hanzi-clip-19)" d="M 644.0 178.0 L 658.0 178.0 L 749.0 210.0 L 790.0 212.0 " fill="none" id="make-me-a-hanzi-animation-19" stroke-dasharray="280 560" stroke-linecap="round"></path>

      <clipPath id="make-me-a-hanzi-clip-20">
      <path d="M 688.0 117.0 Q 668.0 108.0 631.0 97.0 Q 613.0 93.0 635.0 79.0 Q 643.0 73.0 654.0 75.0 L 688.0 83.0 L 737.0 95.0 Q 784.0 105.0 798.0 107.0 Q 799.0 107.0 801.0 108.0 Q 817.0 110.0 813.0 121.0 Q 812.0 124.0 809.0 128.0 Q 791.0 150.0 739.0 134.0 L 688.0 117.0 Z" fill="lightgray"></path>
      </clipPath>
      <path clip-path="url(#make-me-a-hanzi-clip-20)" d="M 632.0 88.0 L 649.0 88.0 L 769.0 122.0 L 804.0 118.0 " fill="none" id="make-me-a-hanzi-animation-20" stroke-dasharray="305 610" stroke-linecap="round"></path>

      <clipPath id="make-me-a-hanzi-clip-21">
      <path d="M 745.0 595.0 Q 746.0 605.0 748.0 614.0 Q 748.0 624.0 745.0 632.0 Q 738.0 642.0 711.0 653.0 C 684.0 666.0 654.0 671.0 667.0 644.0 Q 669.0 641.0 672.0 634.0 Q 688.0 600.0 694.0 579.0 L 694.0 549.0 L 694.0 487.0 L 694.0 455.0 Q 694.0 410.0 694.0 403.0 L 694.0 368.0 Q 693.0 338.0 690.0 302.0 L 690.0 273.0 Q 690.0 246.0 690.0 208.0 L 688.0 173.0 Q 688.0 148.0 688.0 117.0 L 688.0 83.0 Q 688.0 -10.0 701.0 -31.0 Q 707.0 -38.0 713.0 -35.0 Q 719.0 -32.0 723.0 -24.0 Q 731.0 -7.0 737.0 95.0 L 739.0 134.0 L 739.0 186.0 L 737.0 226.0 Q 735.0 268.0 735.0 283.0 L 735.0 314.0 L 735.0 377.0 L 735.0 414.0 Q 735.0 420.0 737.0 465.0 L 737.0 497.0 Q 737.0 510.0 737.0 525.0 Q 737.0 537.0 739.0 561.0 L 745.0 595.0 Z" fill="lightgray"></path>
      </clipPath>
      <path clip-path="url(#make-me-a-hanzi-clip-21)" d="M 675.0 642.0 L 709.0 622.0 L 717.0 604.0 L 710.0 -23.0 " fill="none" id="make-me-a-hanzi-animation-21" stroke-dasharray="814 1628" stroke-linecap="round"></path>

</g>
</svg>
